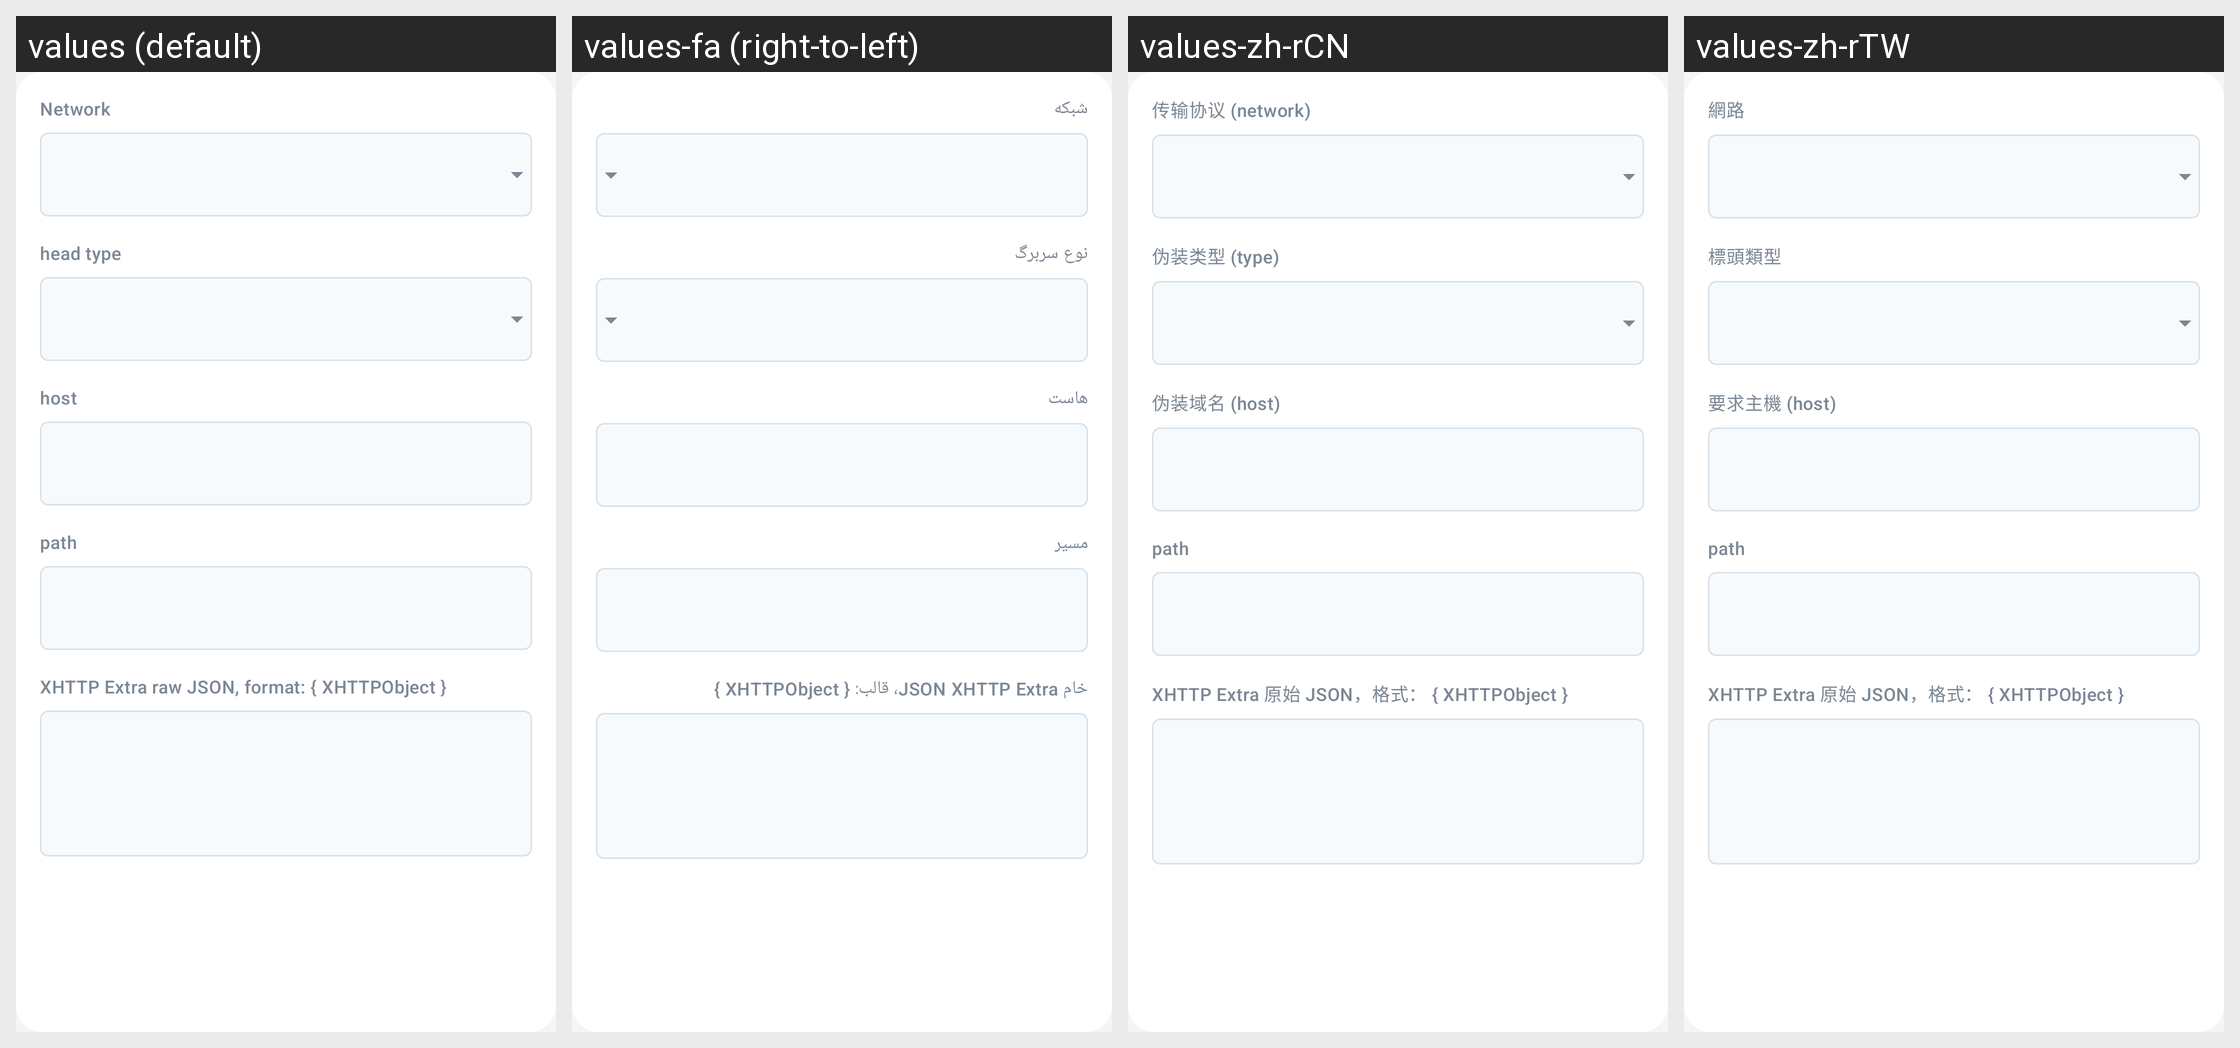

Locale-by-locale string values for the Android screen shown in this grid:
Android screen res/layout/layout_transport.xml rendered under 4 locales, left to right: values (default), values-fa (right-to-left), values-zh-rCN, values-zh-rTW. Device: Nexus 5 (rendered at 1080×1920; each locale shown at half size, 540×960, under a caption strip naming it); theme AppThemeDayNight.NoActionBar.
Other locales in the repository, not shown: values-ar, values-bn, values-bqi-rIR, values-ru, values-vi.
Strings drawn on this screen, with the default value and each locale's value (text and hints the layout hard-codes, and strings that could not be matched under every locale, appear in the picture but are not listed):

server_lab_network
  values: Network
  values-fa: شبکه
  values-zh-rCN: 传输协议 (network)
  values-zh-rTW: 網路

server_lab_head_type
  values: head type
  values-fa: نوع سربرگ
  values-zh-rCN: 伪装类型 (type)
  values-zh-rTW: 標頭類型

server_lab_request_host
  values: host
  values-fa: هاست
  values-zh-rCN: 伪装域名 (host)
  values-zh-rTW: 要求主機 (host)

server_lab_path
  values: path
  values-fa: مسیر
  values-zh-rCN: path
  values-zh-rTW: path

server_lab_xhttp_extra
  values: XHTTP Extra raw JSON, format: { XHTTPObject }
  values-fa: خام JSON XHTTP Extra، قالب: { XHTTPObject }
  values-zh-rCN: XHTTP Extra 原始 JSON，格式： { XHTTPObject }
  values-zh-rTW: XHTTP Extra 原始 JSON，格式： { XHTTPObject }
